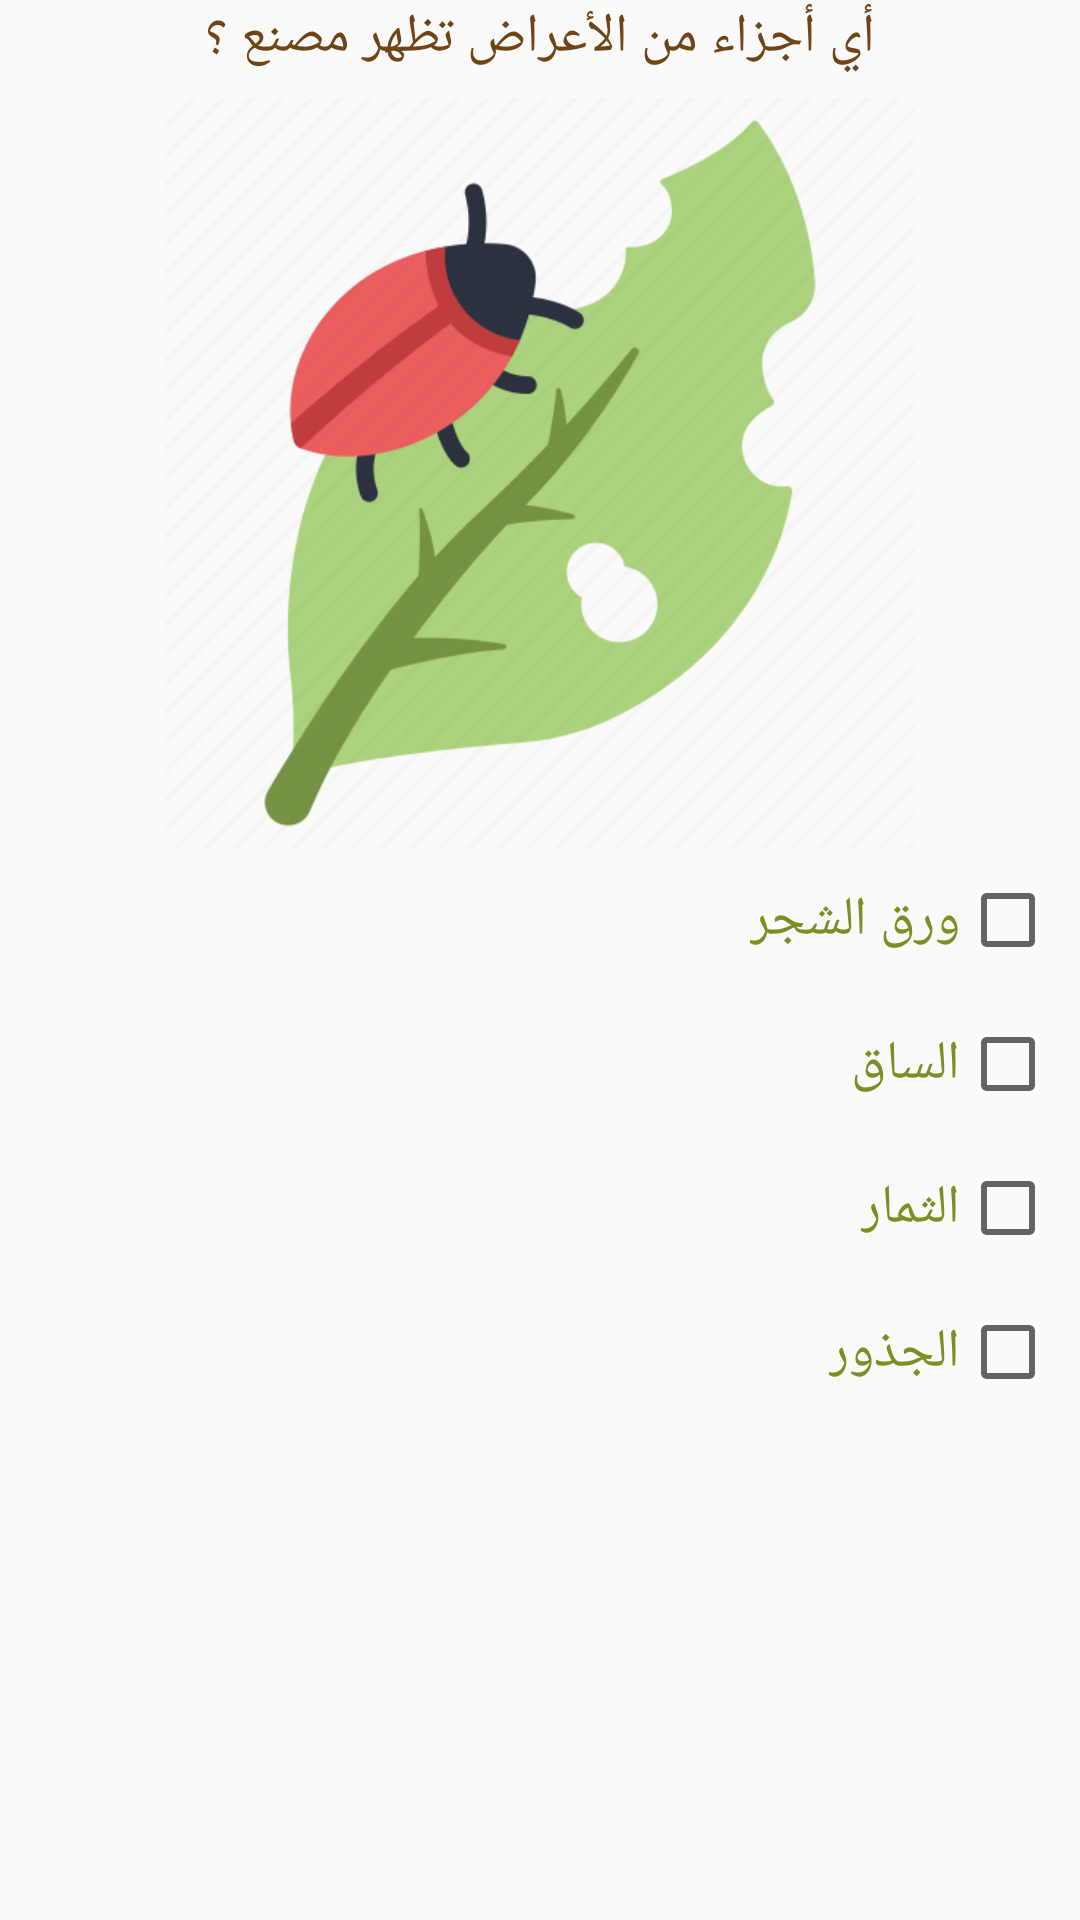

Write the Android layout XML for this screen, with the resource values it uses.
<!-- AndroidManifest.xml: application theme AppTheme -->
<!-- res/layout/q3_survey_layout.xml -->
<?xml version="1.0" encoding="utf-8"?>
<ScrollView xmlns:android="http://schemas.android.com/apk/res/android"
    android:layout_width="match_parent"
    android:layout_height="match_parent">
    <LinearLayout xmlns:android="http://schemas.android.com/apk/res/android"
        android:layout_width="match_parent"
        android:layout_height="wrap_content"
        android:orientation="vertical">

        <TextView
            android:layout_width="wrap_content"
            android:layout_height="wrap_content"
            android:layout_gravity="center"
            android:text="أي أجزاء من الأعراض تظهر مصنع ؟"
            android:textColor="@color/colorAccentDark"
            android:textSize="18sp" />

        <ImageView
            android:layout_width="250dp"
            android:layout_height="250dp"
            android:layout_gravity="center"
            android:layout_marginTop="8dp"
            android:src="@drawable/q3_image" />

        <CheckBox
            android:id="@+id/q3_option1_checkbox"
            android:layout_width="wrap_content"
            android:layout_height="wrap_content"
            android:layout_margin="8dp"
            android:text="ورق الشجر"
            android:textSize="18sp"
            android:textColor="@color/colorPrimaryDark" />

        <CheckBox
            android:id="@+id/q3_option2_checkbox"
            android:layout_width="wrap_content"
            android:layout_height="wrap_content"
            android:layout_margin="8dp"
            android:text="الساق"
            android:textSize="18sp"
            android:textColor="@color/colorPrimaryDark" />

        <CheckBox
            android:id="@+id/q3_option3_checkbox"
            android:layout_width="wrap_content"
            android:layout_height="wrap_content"
            android:layout_margin="8dp"
            android:text="الثمار"
            android:textSize="18sp"
            android:textColor="@color/colorPrimaryDark" />

        <CheckBox
            android:id="@+id/q3_option4_checkbox"
            android:layout_width="wrap_content"
            android:layout_height="wrap_content"
            android:layout_margin="8dp"
            android:text="الجذور"
            android:textSize="18sp"
            android:textColor="@color/colorPrimaryDark" />

    </LinearLayout>
</ScrollView>
<!-- resources referenced by this layout -->
<resources>
  <color name="colorAccentDark">#704415</color>
  <color name="colorPrimaryDark">#7c8f23</color>
  <!-- drawable q3_image: webp bitmap (drawable, 16478 bytes) -->
  <style name="AppTheme" parent="Theme.AppCompat.Light.DarkActionBar">
          
          <item name="colorPrimary">@color/colorPrimary</item>
          <item name="colorPrimaryDark">@color/colorPrimaryDark</item>
          <item name="colorAccent">@color/colorAccent</item>
          <item name="fontFamily">@font/arabic</item>
          <item name="android:layoutDirection">rtl</item>
      </style>
  <color name="colorPrimary">#a8c511</color>
  <color name="colorAccent">#9b6332</color>
</resources>
